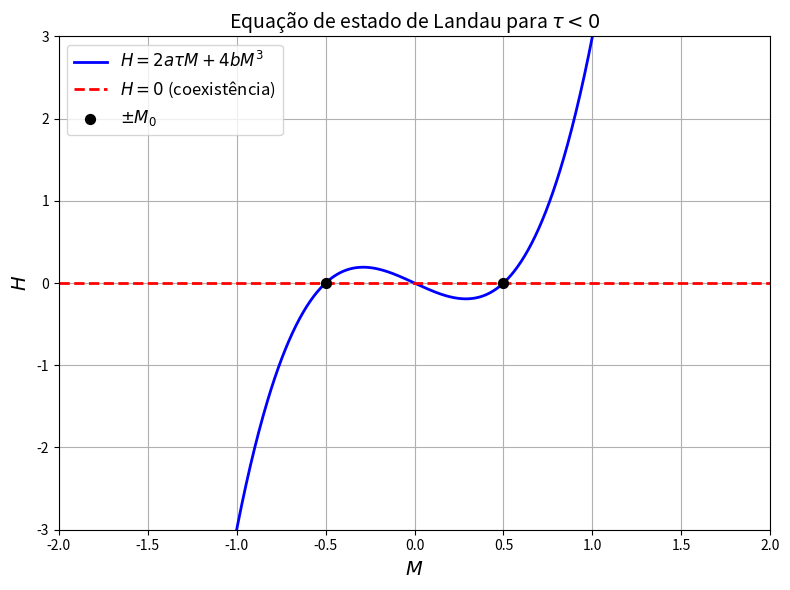

Generate this figure with matplotlib:
# =============================================================================
# Código para gerar a isoterma H(M) da teoria de Landau
# Problema 4, item (d) – Lista 2
# Autor: Thiago Siqueira Domingues
# =============================================================================

import numpy as np
import matplotlib.pyplot as plt

def H_landau(M, tau, a=1.0, b=1.0):
    """
    Equação de estado de Landau: H = 2 a tau M + 4 b M^3
    """
    return 2 * a * tau * M + 4 * b * M**3

# Parâmetros da teoria de Landau
a = 1.0
b = 1.0
tau = -0.5   # temperatura abaixo de Tc (fase ferromagnética)

# Vetor de magnetização
M = np.linspace(-2, 2, 1000)

# Campo H correspondente
H = H_landau(M, tau, a, b)

# Magnetização de equilíbrio (mínimo da energia livre)
M0 = np.sqrt(-a * tau / (2 * b))

# Criação da figura
fig, ax = plt.subplots(figsize=(8, 6))

ax.plot(M, H, 'b-', linewidth=2, label='$H = 2a\\tau M + 4b M^3$')
ax.axhline(y=0, color='red', linestyle='--', linewidth=2, label='$H = 0$ (coexistência)')
ax.scatter([-M0, M0], [0, 0], color='black', s=50, zorder=5, label='$\\pm M_0$')

ax.set_xlabel('$M$', fontsize=14)
ax.set_ylabel('$H$', fontsize=14)
ax.set_title('Equação de estado de Landau para $\\tau < 0$', fontsize=14)
ax.legend(fontsize=12)
ax.grid(True)
ax.set_xlim(-2, 2)
ax.set_ylim(-3, 3)

plt.tight_layout()
plt.savefig('landau_H_vs_M.png', dpi=300)
plt.show()
